Dataset: dynamic-hand-gestures-LMHGD-dataset-double-view (GitHub, aviogit/dynamic-hand-gesture-classification-datasets). Classes: catching, catching hands up, line gesture, pointing, pointing with hand raised, resting, rotating, scroll finger, shaking, shaking low, shaking raised fist, slicing, zoom gesture.

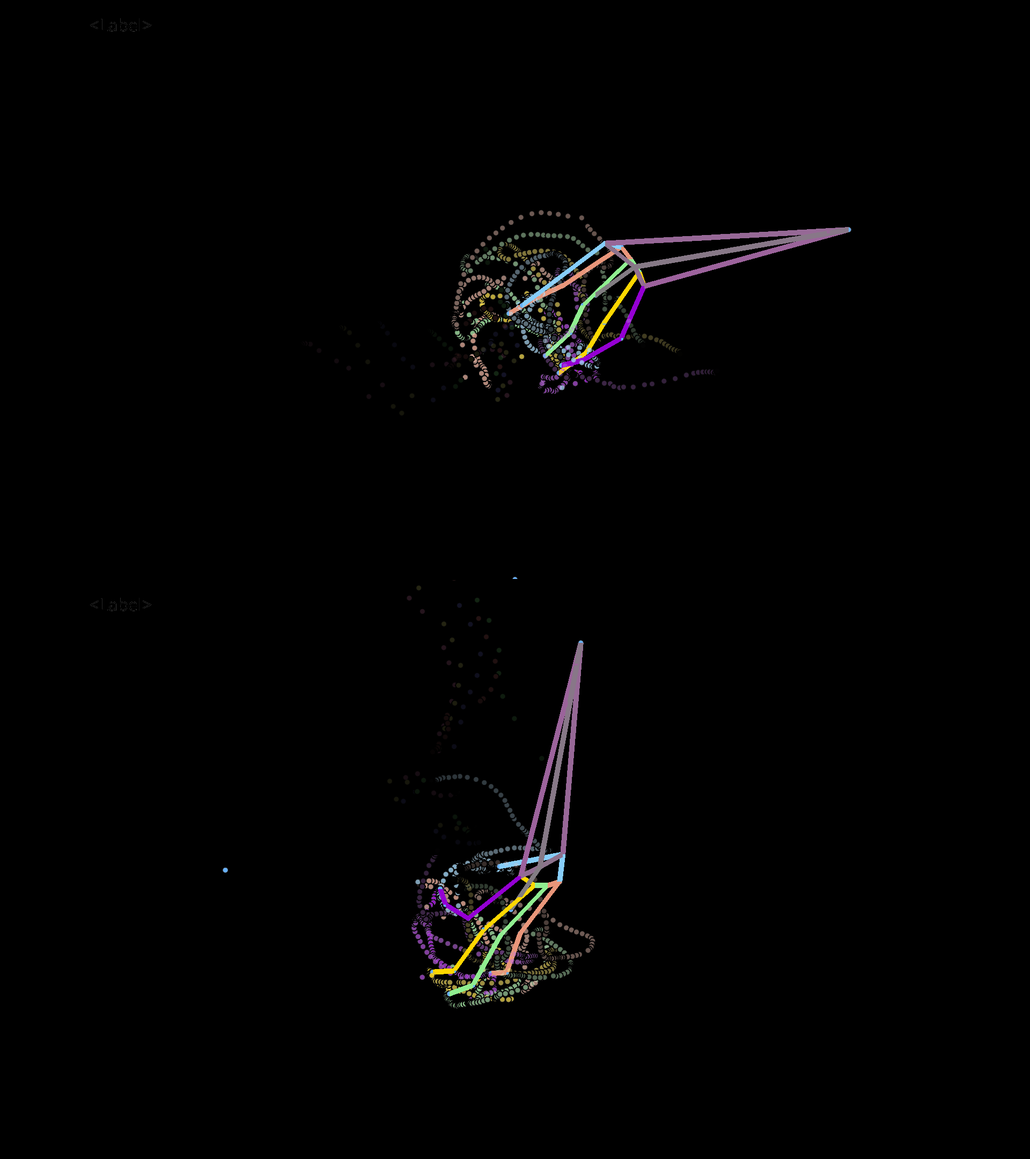
Label: rotating

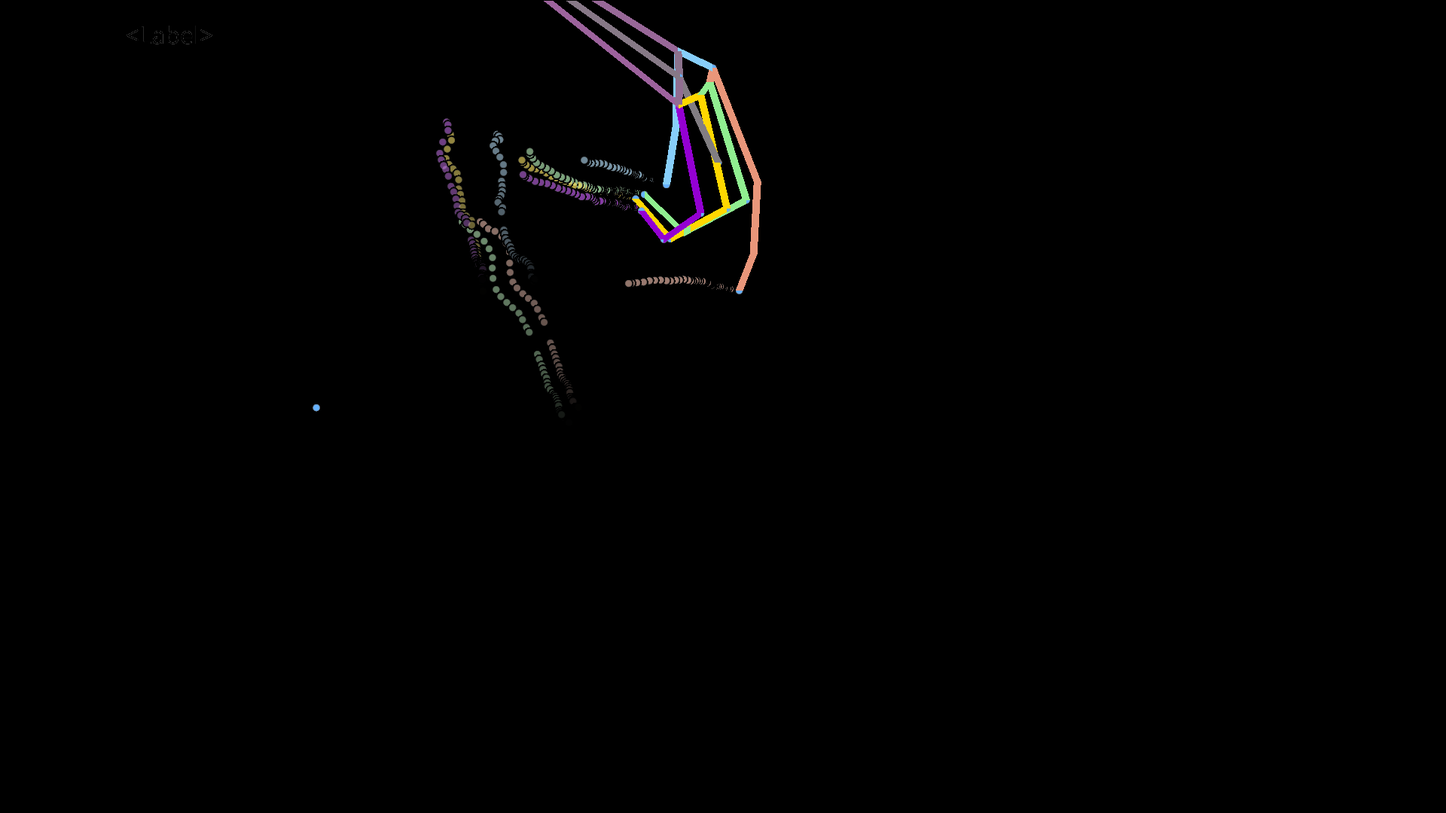
Label: resting

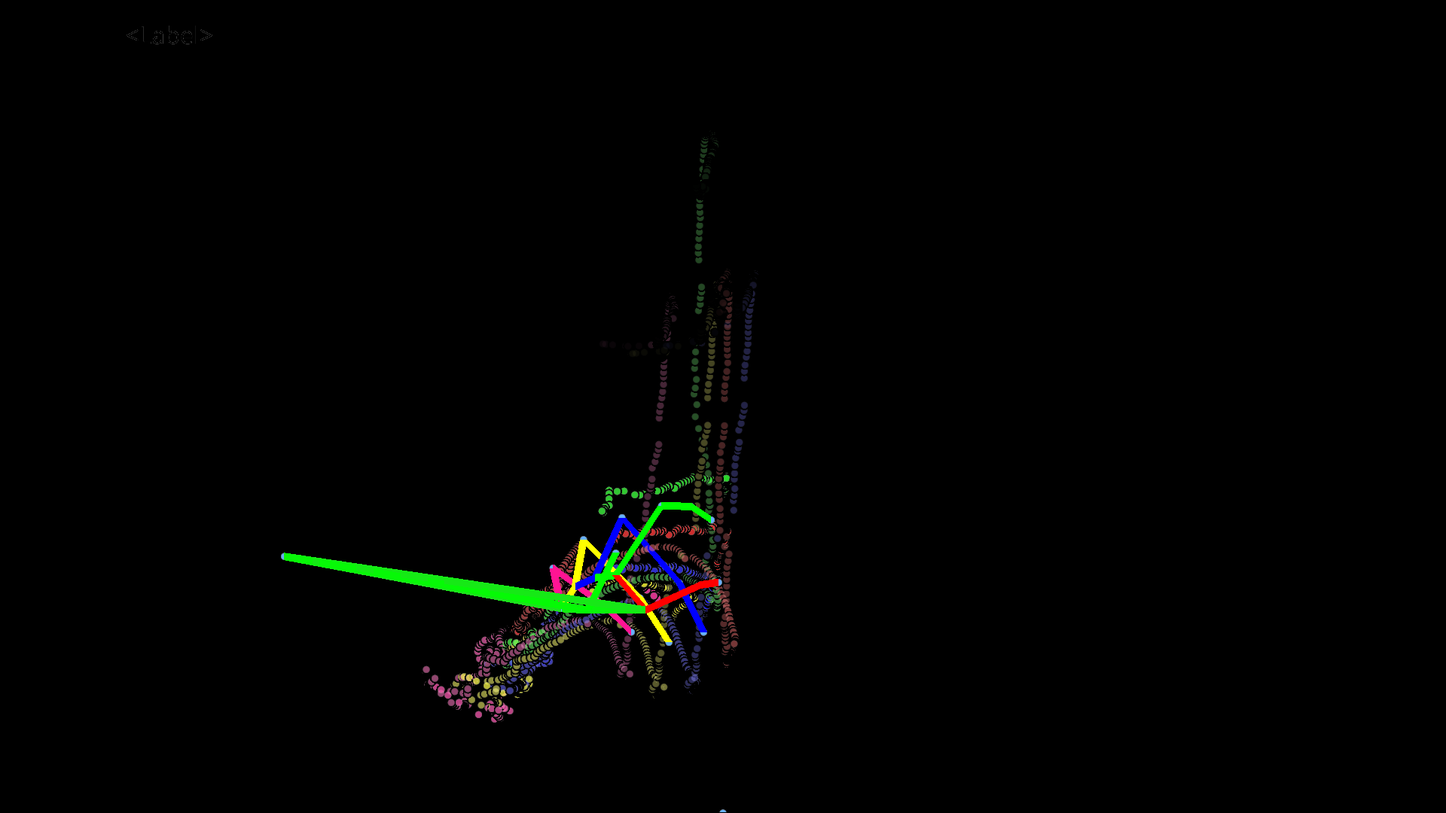
Label: scroll finger

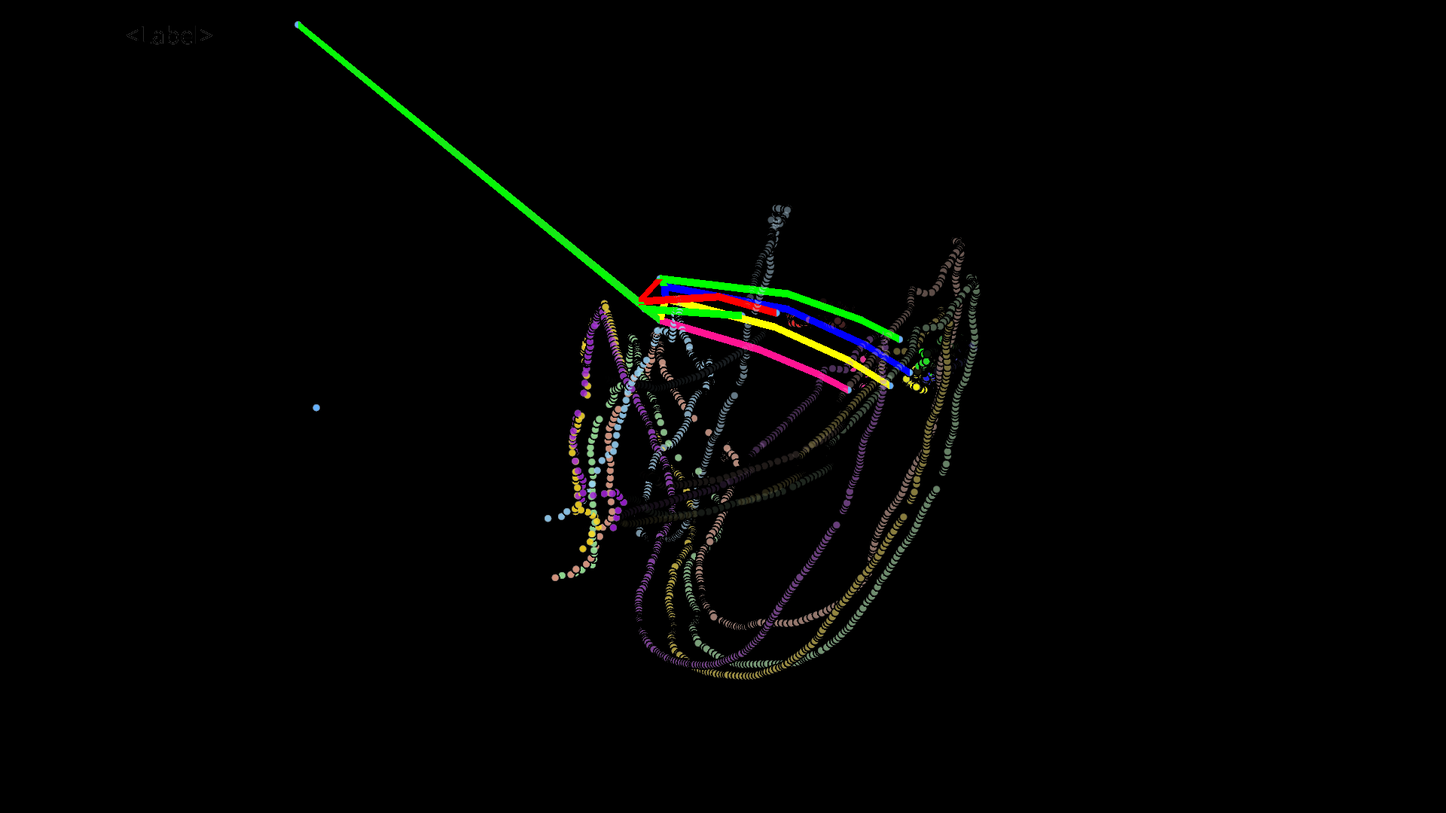
Label: catching hands up

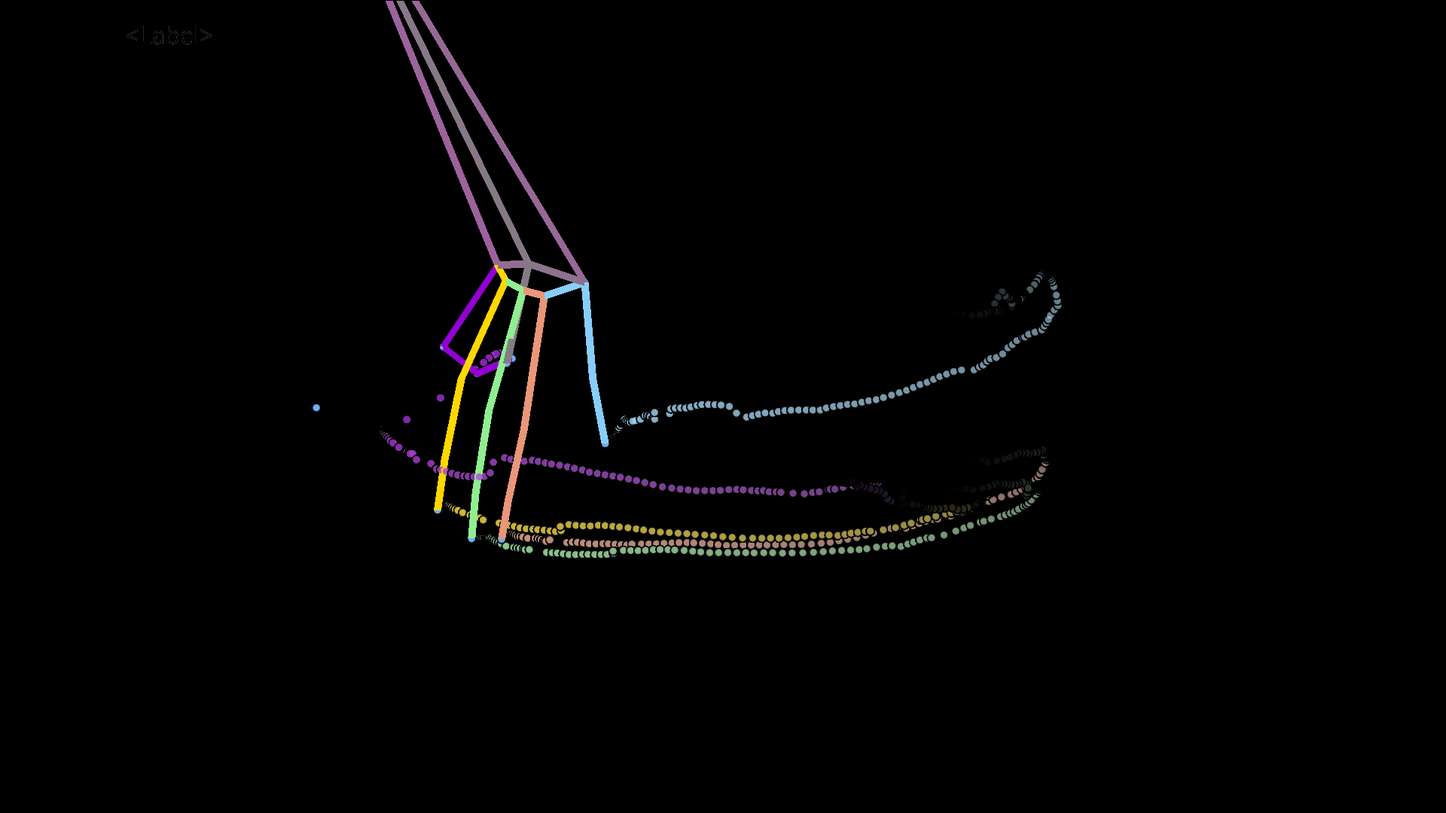
Label: slicing

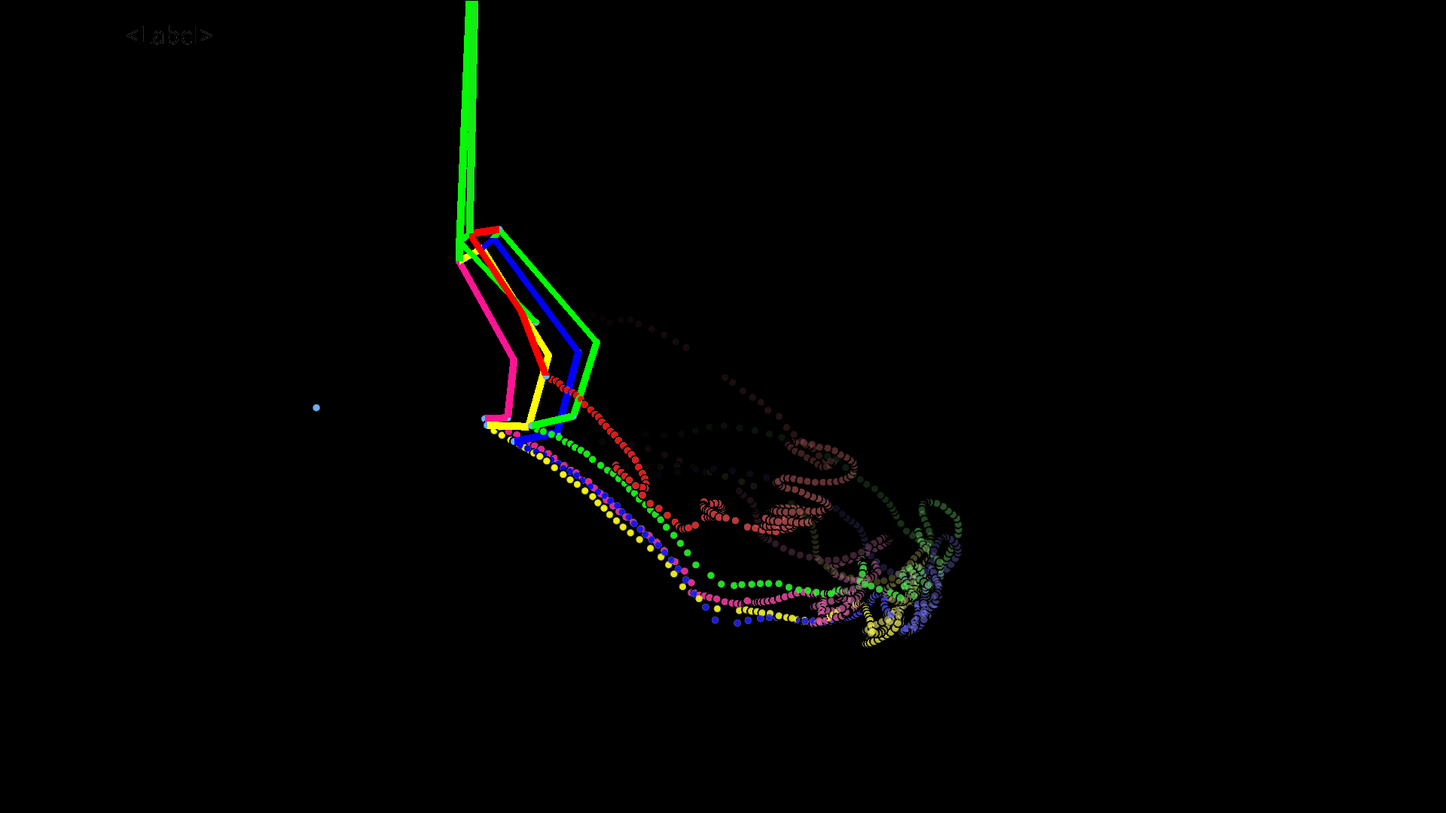
Label: shaking
